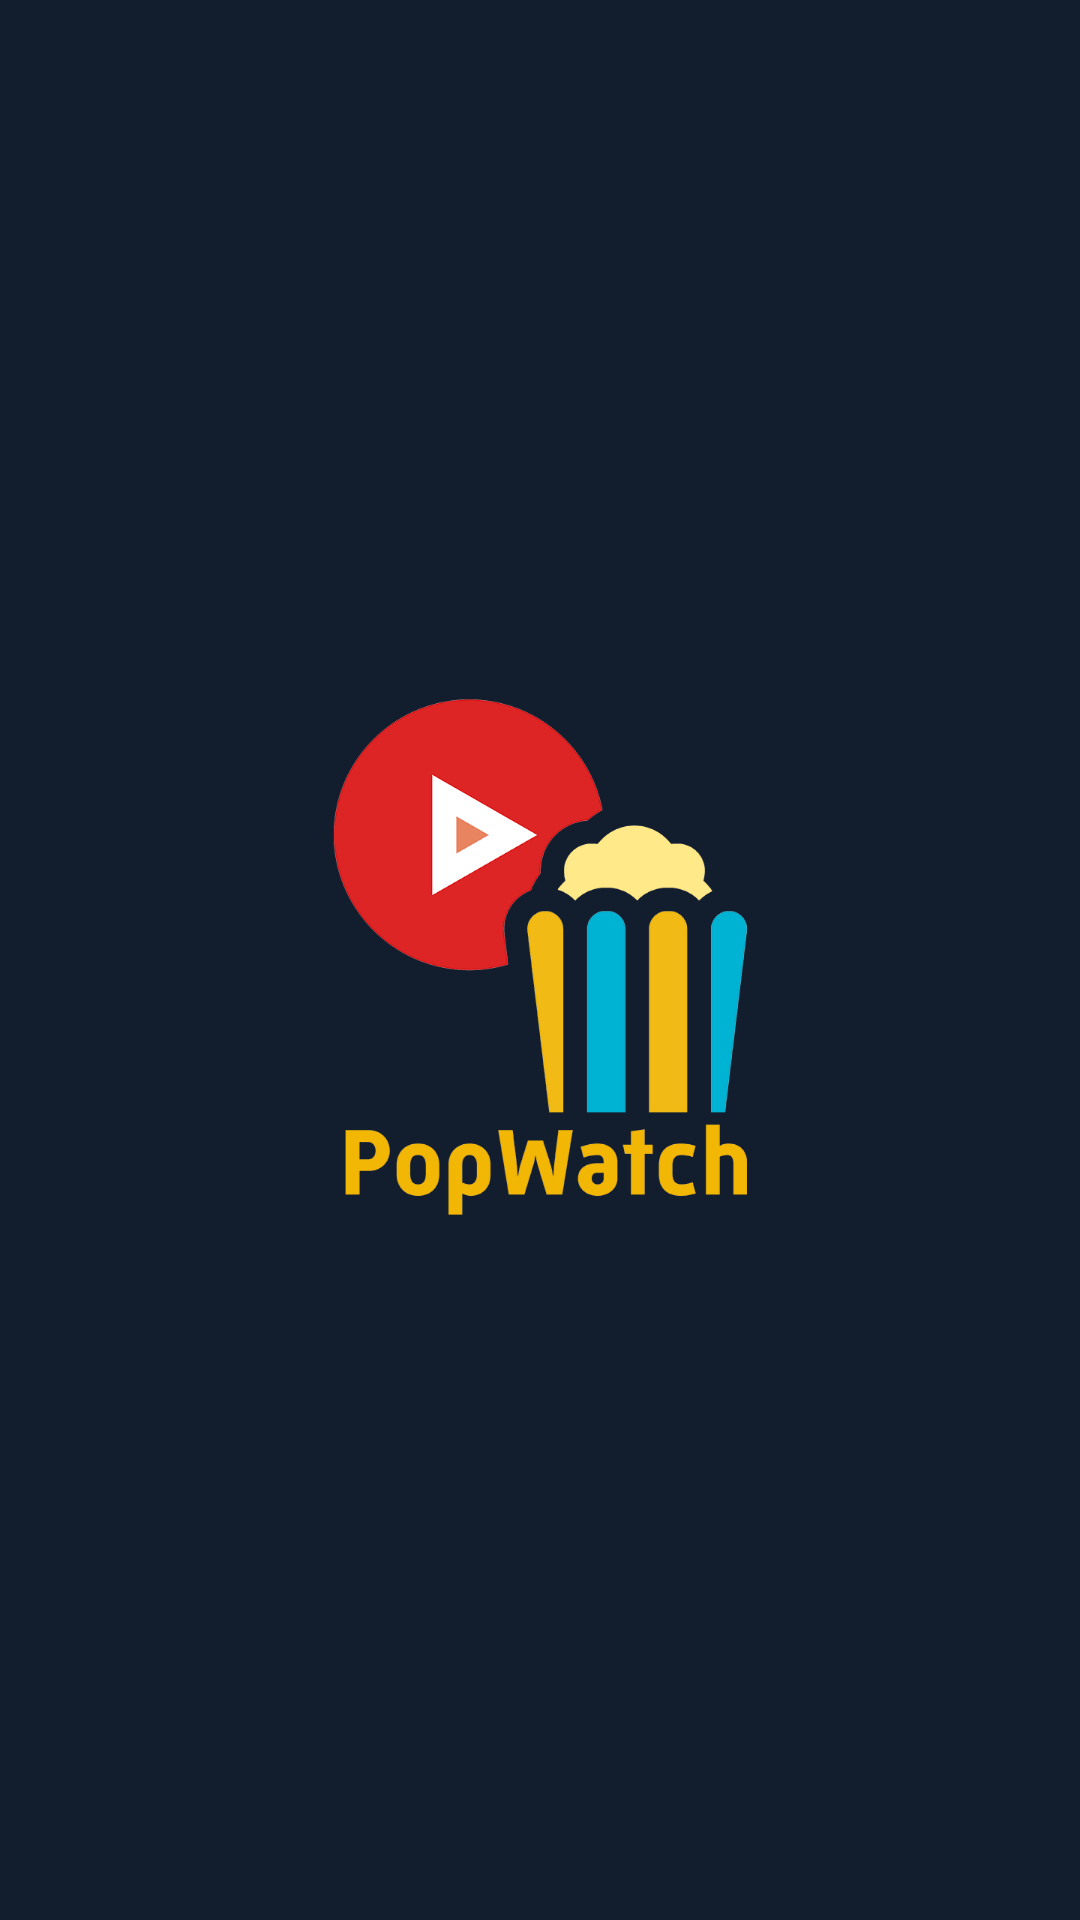

Write the Android layout XML for this screen, with the resource values it uses.
<!-- AndroidManifest.xml: activity theme Theme.AppCompat.Light.NoActionBar -->
<!-- res/layout/activity_splash_screen.xml -->
<?xml version="1.0" encoding="utf-8"?>
<androidx.constraintlayout.widget.ConstraintLayout xmlns:android="http://schemas.android.com/apk/res/android"
    xmlns:app="http://schemas.android.com/apk/res-auto"
    xmlns:tools="http://schemas.android.com/tools"
    android:layout_width="match_parent"
    android:layout_height="match_parent"
    android:background="@color/primary"
    tools:context=".intro.SplashScreenActivity">

    <ImageView
        android:id="@+id/logo"
        android:layout_width="150dp"
        android:layout_height="wrap_content"
        android:layout_gravity="center"
        android:contentDescription="@string/app_name"
        android:src="@drawable/splashpopwatch"
        app:layout_constraintBottom_toBottomOf="parent"
        app:layout_constraintEnd_toEndOf="parent"
        app:layout_constraintStart_toStartOf="parent"
        app:layout_constraintTop_toTopOf="parent" />

</androidx.constraintlayout.widget.ConstraintLayout>
<!-- resources referenced by this layout -->
<resources>
  <color name="primary">#121D2D</color>
  <!-- drawable splashpopwatch: png bitmap (drawable, 16860 bytes) -->
  <string name="app_name">PopWatch</string>
</resources>
